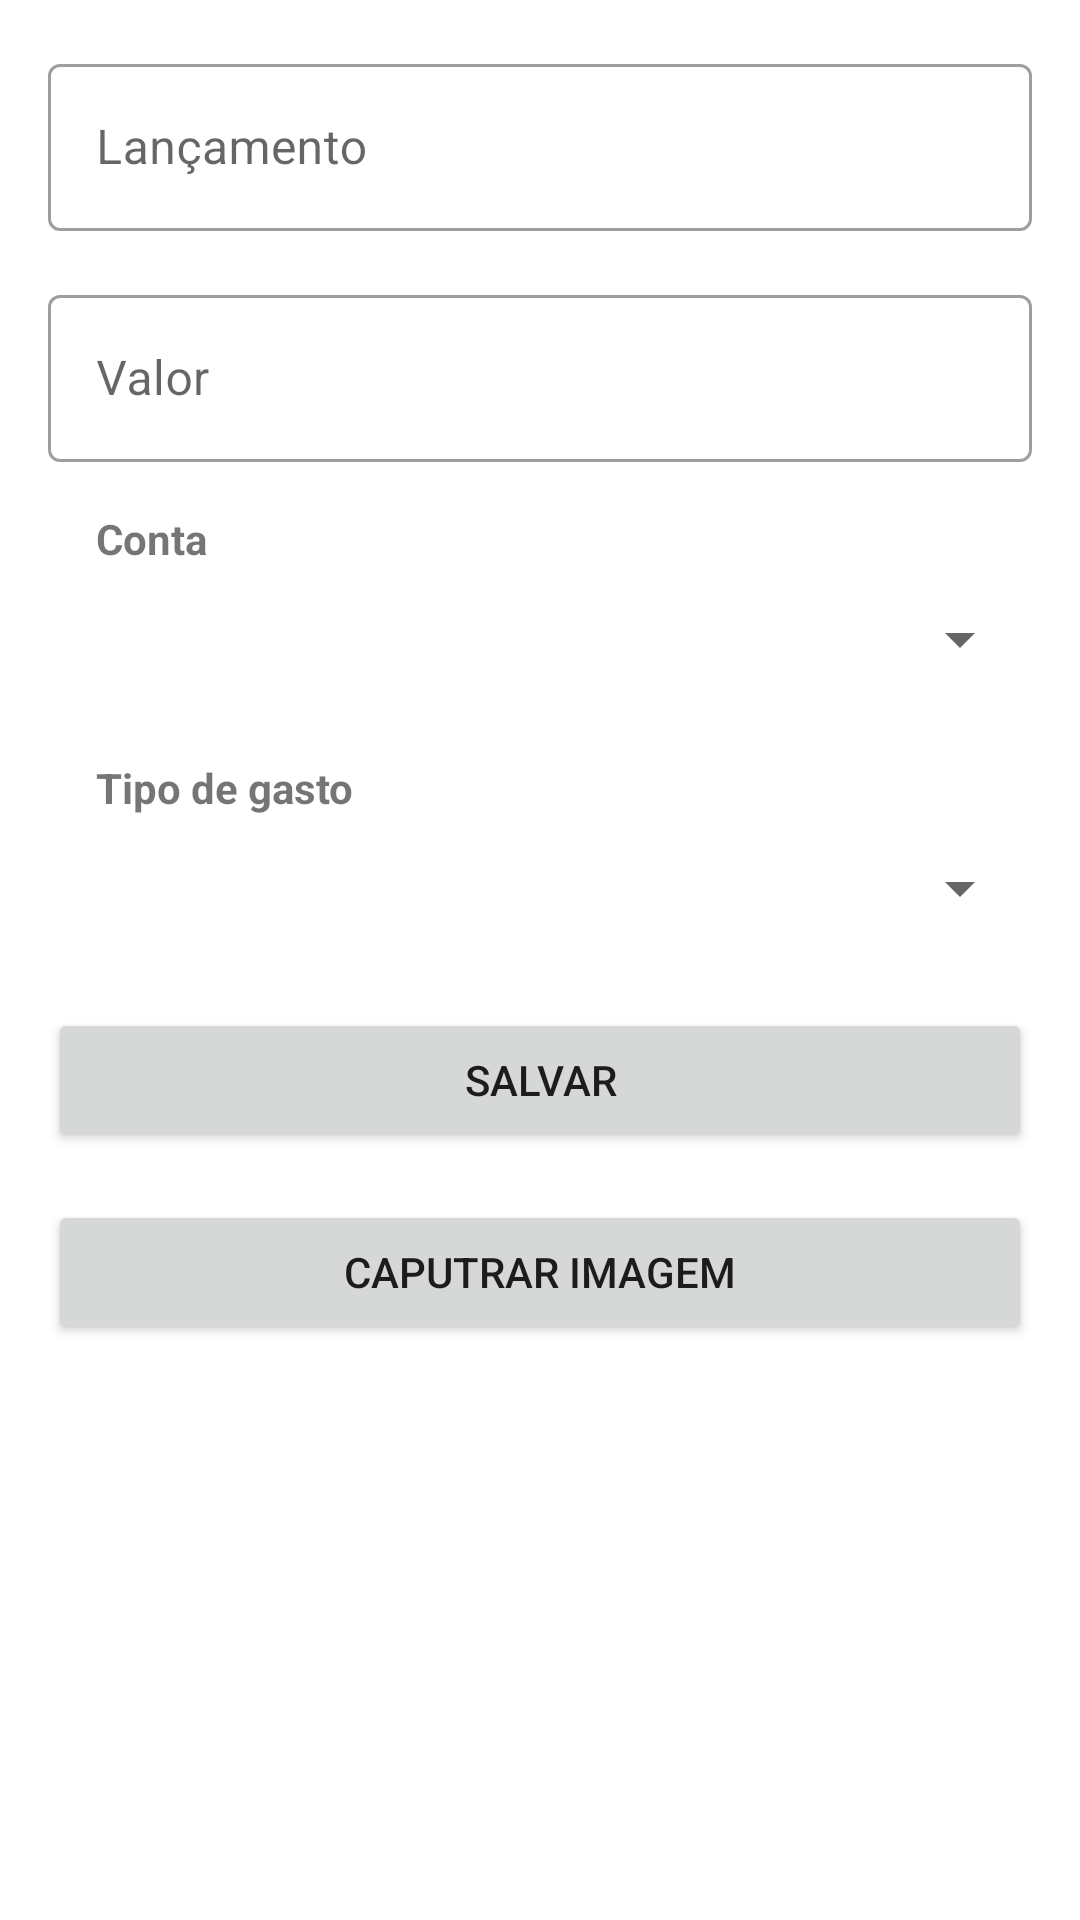

Produce the Android XML layout that renders to this screen, including the resource entries it uses.
<!-- AndroidManifest.xml: application theme Theme.ControleFinanceiro -->
<!-- res/layout/fragment_cadastrar_lancamento.xml -->
<?xml version="1.0" encoding="utf-8"?>
<androidx.constraintlayout.widget.ConstraintLayout xmlns:android="http://schemas.android.com/apk/res/android"
    xmlns:app="http://schemas.android.com/apk/res-auto"
    xmlns:tools="http://schemas.android.com/tools"
    android:layout_width="match_parent"
    android:layout_height="match_parent"
    tools:context=".ui.fragments.CadastrarLancamentoFragment">

    <com.google.android.material.textfield.TextInputLayout
        android:id="@+id/textInputLayout_lancamento"
        style="@style/Widget.MaterialComponents.TextInputLayout.OutlinedBox"
        android:layout_width="0dp"
        android:layout_height="wrap_content"
        android:layout_margin="16dp"
        app:layout_constraintEnd_toEndOf="parent"
        app:layout_constraintStart_toStartOf="parent"
        app:layout_constraintTop_toTopOf="parent">

        <com.google.android.material.textfield.TextInputEditText
            android:id="@+id/fragment_cadastro_lancamento_nome"
            android:layout_width="match_parent"
            android:layout_height="wrap_content"
            android:hint="@string/txt_lancamento"
            android:inputType="text" />
    </com.google.android.material.textfield.TextInputLayout>

    <com.google.android.material.textfield.TextInputLayout
        android:id="@+id/fragment_cadastro_lancamento_textinput_valor"
        style="@style/Widget.MaterialComponents.TextInputLayout.OutlinedBox"
        android:layout_width="0dp"
        android:layout_height="wrap_content"
        android:layout_margin="16dp"
        app:layout_constraintEnd_toEndOf="parent"
        app:layout_constraintStart_toStartOf="parent"
        app:layout_constraintTop_toBottomOf="@id/textInputLayout_lancamento">

        <com.google.android.material.textfield.TextInputEditText
            android:id="@+id/fragment_cadastro_lancamento_valor"
            android:layout_width="match_parent"
            android:layout_height="wrap_content"
            android:hint="Valor"
            android:inputType="numberDecimal" />

    </com.google.android.material.textfield.TextInputLayout>

    <TextView
        android:id="@+id/txt_banco_sugerido"
        android:layout_width="wrap_content"
        android:layout_height="wrap_content"
        android:layout_marginLeft="16dp"
        android:layout_marginTop="16dp"
        android:text="Conta"
        android:textStyle="bold"
        app:layout_constraintStart_toStartOf="@id/fragment_cadastro_lancamento_textinput_valor"
        app:layout_constraintTop_toBottomOf="@id/fragment_cadastro_lancamento_textinput_valor"
        tools:layout_editor_absoluteX="24dp"
        tools:layout_editor_absoluteY="84dp" />

    <Spinner
        android:id="@+id/spConta"
        android:layout_width="0dp"
        android:layout_height="48dp"
        app:layout_constraintEnd_toEndOf="@id/textInputLayout_lancamento"
        app:layout_constraintStart_toStartOf="@id/txt_banco_sugerido"
        app:layout_constraintTop_toBottomOf="@id/txt_banco_sugerido"
        app:layout_constraintVertical_bias="0.0" />

    <TextView
        android:id="@+id/txt_tipogasto"
        android:layout_width="wrap_content"
        android:layout_height="wrap_content"
        android:layout_marginTop="16dp"
        android:text="Tipo de gasto"
        android:textStyle="bold"
        app:layout_constraintStart_toStartOf="@id/spConta"
        app:layout_constraintTop_toBottomOf="@id/spConta"
        tools:layout_editor_absoluteX="24dp"
        tools:layout_editor_absoluteY="84dp" />

    <Spinner
        android:id="@+id/spTipoGasto"
        android:layout_width="0dp"
        android:layout_height="48dp"
        app:layout_constraintEnd_toEndOf="@id/textInputLayout_lancamento"
        app:layout_constraintStart_toStartOf="@id/txt_tipogasto"
        app:layout_constraintTop_toBottomOf="@id/txt_tipogasto"
        app:layout_constraintVertical_bias="0.0" />


    <Button
        android:id="@+id/fragment_formulario_lancamento_botao_salvar"
        android:layout_width="0dp"
        android:layout_height="wrap_content"
        android:layout_marginTop="16dp"
        android:text="@string/txt_salvar"
        app:layout_constraintBottom_toBottomOf="parent"
        app:layout_constraintEnd_toEndOf="@id/spTipoGasto"
        app:layout_constraintStart_toStartOf="@id/textInputLayout_lancamento"
        app:layout_constraintTop_toBottomOf="@id/spTipoGasto"
        app:layout_constraintVertical_bias="0.0" />

    <Button
        android:id="@+id/fragment_formulario_lancamento_botao_capturar_imagem"
        android:layout_width="0dp"
        android:layout_height="wrap_content"
        android:layout_marginTop="16dp"
        android:text="@string/txt_capturar_imagem"
        app:layout_constraintBottom_toBottomOf="parent"
        app:layout_constraintEnd_toEndOf="@id/fragment_formulario_lancamento_botao_salvar"
        app:layout_constraintStart_toStartOf="@id/fragment_formulario_lancamento_botao_salvar"
        app:layout_constraintTop_toBottomOf="@id/fragment_formulario_lancamento_botao_salvar"
        app:layout_constraintVertical_bias="0.0" />

    <androidx.camera.view.PreviewView
        android:id="@+id/preview_view"
        android:layout_width="match_parent"
        android:layout_height="match_parent"
        android:layout_marginTop="550dp"
        android:visibility="gone"
        app:layout_constraintStart_toStartOf="@id/fragment_formulario_lancamento_botao_capturar_imagem"
        app:layout_constraintTop_toBottomOf="@id/fragment_formulario_lancamento_botao_capturar_imagem" />

    <ImageView
        android:id="@+id/image_view_foto"
        android:layout_width="match_parent"
        android:layout_height="200dp"
        android:layout_marginTop="8dp"
        android:scaleType="centerCrop"
        android:visibility="gone"
        app:layout_constraintStart_toStartOf="@id/fragment_formulario_lancamento_botao_capturar_imagem"
        app:layout_constraintTop_toBottomOf="@id/fragment_formulario_lancamento_botao_capturar_imagem" />

</androidx.constraintlayout.widget.ConstraintLayout>
<!-- resources referenced by this layout -->
<resources>
  <string name="txt_capturar_imagem">Caputrar imagem</string>
  <string name="txt_lancamento">Lançamento</string>
  <string name="txt_salvar">Salvar</string>
  <style name="Theme.ControleFinanceiro" parent="Theme.MaterialComponents.DayNight.DarkActionBar">
          
          <item name="colorPrimary">@color/purple_500</item>
          <item name="colorPrimaryVariant">@color/purple_700</item>
          <item name="colorOnPrimary">@color/white</item>
          
          <item name="colorSecondary">@color/teal_200</item>
          <item name="colorSecondaryVariant">@color/teal_700</item>
          <item name="colorOnSecondary">@color/black</item>
          
          <item name="android:statusBarColor">?attr/colorPrimaryVariant</item>
          
      </style>
  <!-- not gathered from this repository: default colours our renderer supplied (Android Studio template values) -->
  <color name="purple_500">#FF6200EE</color>
  <color name="purple_700">#FF3700B3</color>
  <color name="teal_200">#FF03DAC5</color>
  <color name="teal_700">#FF018786</color>
  <color name="black">#FF000000</color>
  <color name="white">#FFFFFFFF</color>
</resources>
